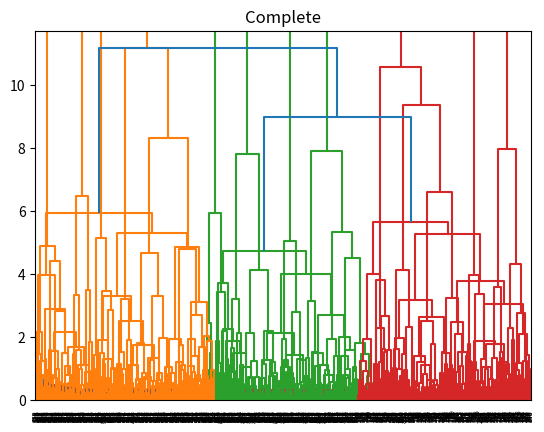

This figure's Python source:
import numpy as np
import matplotlib.pyplot as plt

from scipy.cluster.hierarchy import dendrogram, linkage


def main():
    D = 2 # so we can visualize it more easily
    s = 4 # separation so we can control how far apart the means are
    mu1 = np.array([0, 0])
    mu2 = np.array([s, s])
    mu3 = np.array([0, s])

    N = 900 # number of samples
    X = np.zeros((N, D))
    X[:300, :] = np.random.randn(300, D) + mu1
    X[300:600, :] = np.random.randn(300, D) + mu2
    X[600:, :] = np.random.randn(300, D) + mu3

    Z = linkage(X, 'ward')
    print("Z.shape:", Z.shape)
    # Z has the format [idx1, idx2, dist, sample_count]
    # therefore, its size will be (N-1, 4)
    plt.title("Ward")
    dendrogram(Z)
    plt.show()

    Z = linkage(X, 'single')
    plt.title("Single")
    dendrogram(Z)
    plt.show()

    Z = linkage(X, 'complete')
    plt.title("Complete")
    dendrogram(Z)
    plt.show()


if __name__ == '__main__':
    main()
